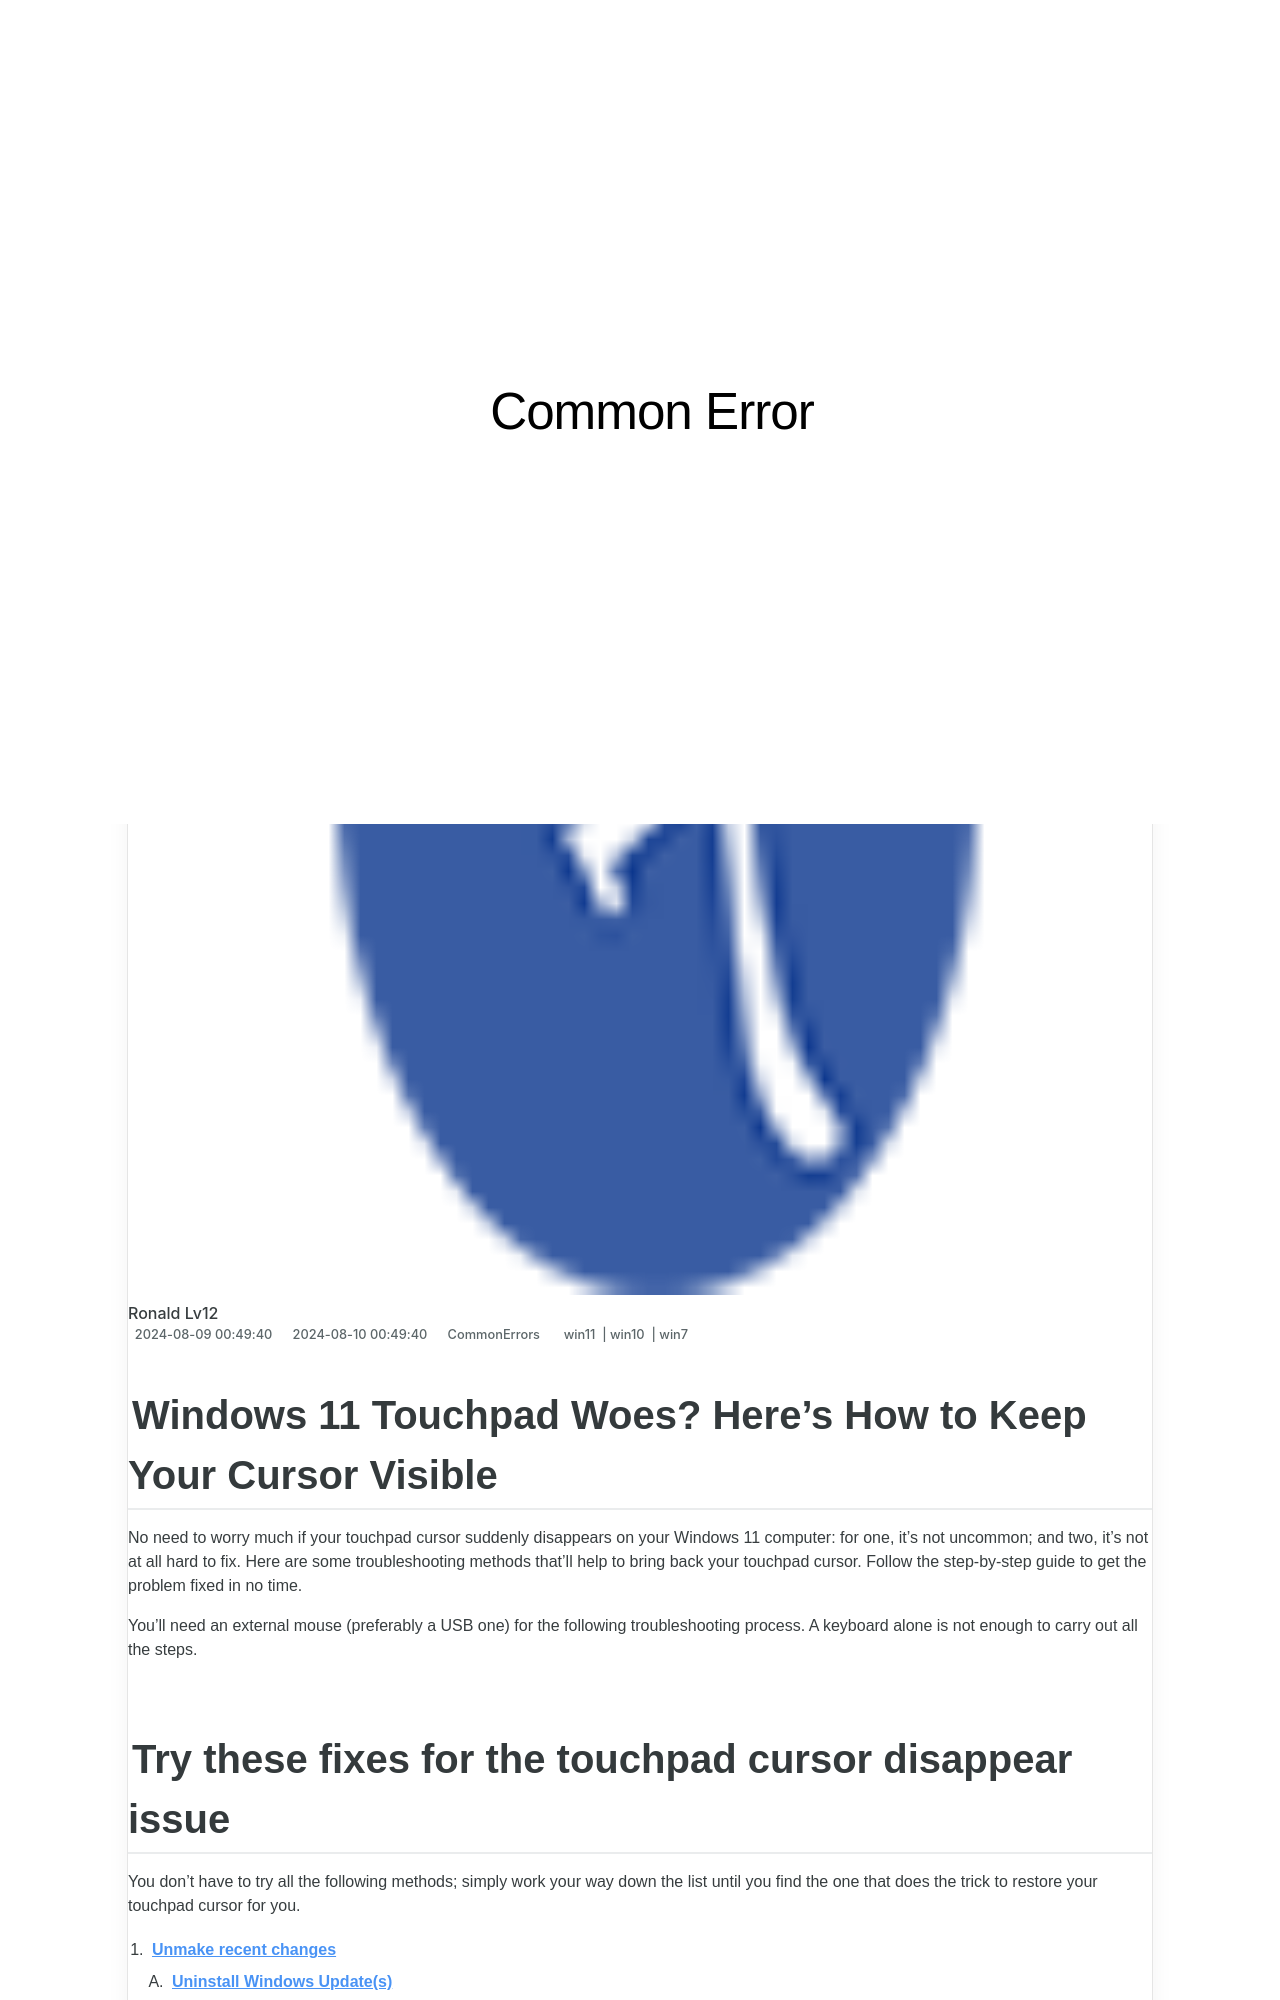

repository: techidaily/site-common-error · page: 1723202561962-combat-the-disappearing-cursor-problem-on-your-windows-11-touchpad-today/index.html · generator: jekyll

---
title: Combat the Disappearing Cursor Problem on Your Windows 11 Touchpad Today!
date: 2024-08-09T00:49:40.983Z
updated: 2024-08-10T00:49:40.983Z
tags:
  - win11
  - win10
  - win7
categories:
  - CommonErrors
description: This Article Describes Combat the Disappearing Cursor Problem on Your Windows 11 Touchpad Today!
excerpt: This Article Describes Combat the Disappearing Cursor Problem on Your Windows 11 Touchpad Today!
thumbnail: https://thmb.techidaily.com/84523bff91adaad5f05da4dc5462c4e758d2c84a6b7c5d09810fe5f525ef9fc4.jpg
---

## Windows 11 Touchpad Woes? Here's How to Keep Your Cursor Visible

 No need to worry much if your touchpad cursor suddenly disappears on your Windows 11 computer: for one, it’s not uncommon; and two, it’s not at all hard to fix. Here are some troubleshooting methods that’ll help to bring back your touchpad cursor. Follow the step-by-step guide to get the problem fixed in no time.

 You’ll need an external mouse (preferably a USB one) for the following troubleshooting process. A keyboard alone is not enough to carry out all the steps.
